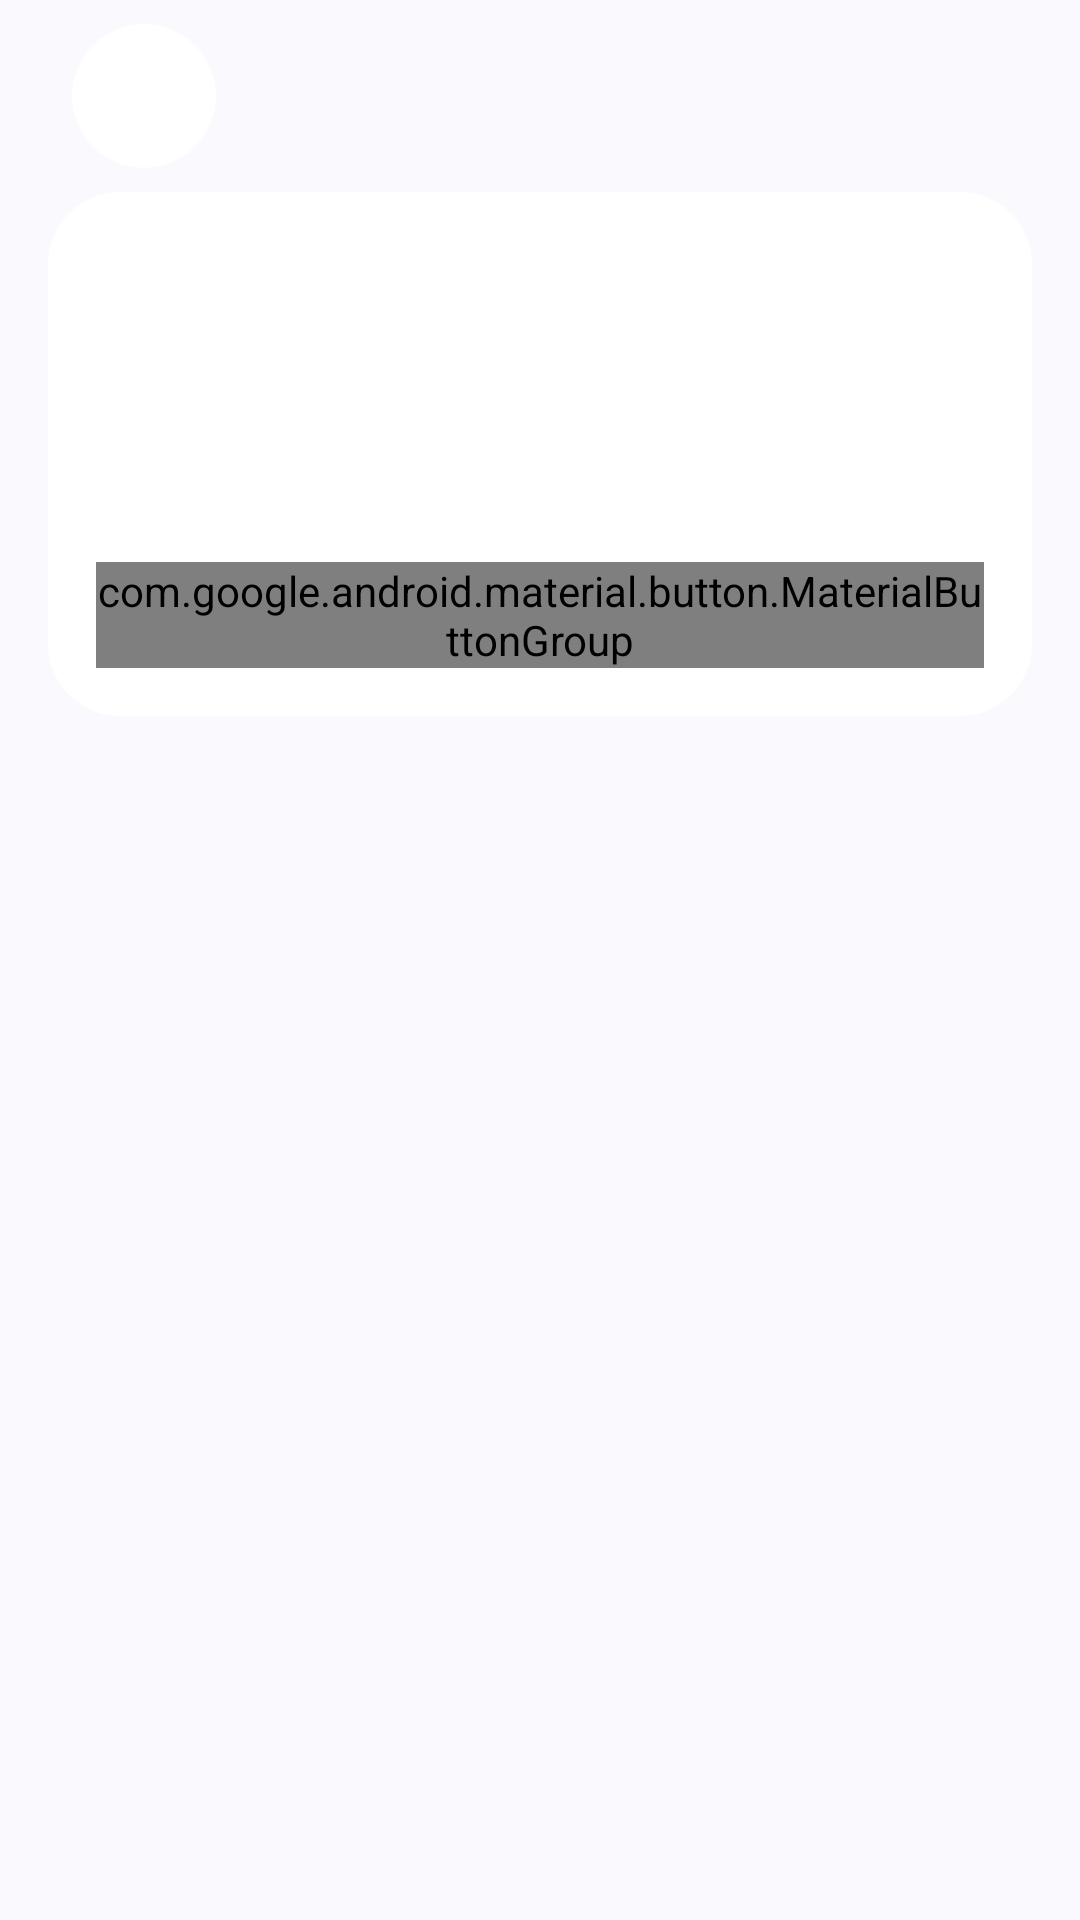

The Android layout XML behind this screen, and the referenced resources:
<!-- AndroidManifest.xml: application theme AppTheme -->
<!-- res/layout/activity_about_header.xml -->
<?xml version="1.0" encoding="utf-8"?>
<LinearLayout xmlns:android="http://schemas.android.com/apk/res/android"
    xmlns:app="http://schemas.android.com/apk/res-auto"
    android:orientation="vertical"
    android:paddingHorizontal="@dimen/item_padding_vertical"
    android:layout_width="match_parent"
    android:layout_height="wrap_content">

    <RelativeLayout
        android:layout_width="match_parent"
        android:layout_height="wrap_content">

        <RelativeLayout
            android:layout_marginTop="16dp"
            android:layout_width="match_parent"
            android:layout_height="96dp">

            <LinearLayout
                android:orientation="vertical"
                android:layout_width="match_parent"
                android:layout_height="96dp">

                <Space
                    android:layout_width="match_parent"
                    android:layout_height="48dp" />

                <View
                    android:id="@+id/app_info_top"
                    android:background="@drawable/about_header_bg_top"
                    android:layout_width="match_parent"
                    android:layout_height="match_parent" />

            </LinearLayout>

            <androidx.appcompat.widget.AppCompatImageView
                android:layout_centerInParent="true"
                android:id="@+id/app_icon"
                android:layout_width="96dp"
                android:layout_height="96dp" />

        </RelativeLayout>

        <androidx.cardview.widget.CardView
            app:cardCornerRadius="24dp"
            android:layout_marginTop="8dp"
            android:layout_marginStart="8dp"
            app:cardElevation="0dp"
            android:layout_alignParentTop="true"
            android:layout_alignParentStart="true"
            android:layout_width="48dp"
            android:layout_height="48dp">

            <androidx.appcompat.widget.AppCompatImageView
                android:id="@+id/back_button"
                android:src="@drawable/baseline_arrow_back_24"
                android:background="?attr/selectableItemBackground"
                android:padding="8dp"
                android:tint="?attr/colorOnBackground"
                android:layout_width="match_parent"
                android:layout_height="match_parent" />

        </androidx.cardview.widget.CardView>

    </RelativeLayout>

    <LinearLayout
        android:background="@drawable/about_header_bg_bottom"
        android:orientation="vertical"
        android:padding="16dp"
        android:gravity="center"
        android:layout_width="match_parent"
        android:layout_height="wrap_content">

        <androidx.appcompat.widget.AppCompatTextView
            android:id="@+id/app_name"
            android:gravity="center"
            android:textAppearance="@style/TextAppearance.AppCompat.Medium"
            android:layout_width="wrap_content"
            android:layout_height="wrap_content" />

        <androidx.appcompat.widget.AppCompatTextView
            android:id="@+id/app_version"
            android:gravity="center"
            android:textAppearance="@style/TextAppearance.AppCompat.Small"
            android:layout_width="wrap_content"
            android:layout_height="wrap_content" />

        <com.google.android.material.button.MaterialButtonGroup
            style="@style/Widget.Material3.MaterialButtonGroup.Connected"
            android:layout_marginTop="@dimen/item_padding_vertical"
            android:id="@+id/link_buttons"
            android:orientation="horizontal"
            android:layout_width="match_parent"
            android:layout_height="wrap_content">

            <com.google.android.material.button.MaterialButton
                android:id="@+id/link_github"
                android:text="GitHub"
                android:layout_weight="1"
                android:layout_width="match_parent"
                android:layout_height="wrap_content" />

            <com.google.android.material.button.MaterialButton
                android:id="@+id/link_telegram"
                android:text="Telegram"
                android:layout_weight="1"
                android:layout_width="match_parent"
                android:layout_height="wrap_content" />

        </com.google.android.material.button.MaterialButtonGroup>

    </LinearLayout>

</LinearLayout>
<!-- resources referenced by this layout -->
<resources>
  <dimen name="item_padding_vertical">16dp</dimen>
  <!-- drawable about_header_bg_bottom (drawable) -->
  <?xml version="1.0" encoding="utf-8"?>
  <shape
      xmlns:android="http://schemas.android.com/apk/res/android"
      android:shape="rectangle">
      <solid android:color="?colorOnSecondary" />
      <corners
          android:bottomLeftRadius="24dp"
          android:bottomRightRadius="24dip" />
  </shape>
  <!-- drawable about_header_bg_top (drawable) -->
  <?xml version="1.0" encoding="utf-8"?>
  <shape
      xmlns:android="http://schemas.android.com/apk/res/android"
      android:shape="rectangle">
      <solid android:color="?colorOnSecondary" />
      <corners
          android:topLeftRadius="24dp"
          android:topRightRadius="24dip" />
  </shape>
  <style name="AppTheme" parent="Theme.Light" />
  <style name="Theme.Light" parent="Base.AppTheme.Light" />
  <style name="Base.AppTheme.Light" parent="Theme.Material3.DynamicColors.Light">
          <item name="android:windowLightStatusBar">true</item>
  
          <item name="android:statusBarColor">?android:colorBackground</item>
          <item name="android:windowActionBar">false</item>
          <item name="android:windowNoTitle">true</item>
          <item name="windowActionBar">false</item>
          <item name="windowNoTitle">true</item>
  
          
          <item name="android:textAppearanceListItem">?textAppearanceSubtitle1</item>
  
          <item name="alertDialogTheme">@style/AppTheme.AlertDialog.Light</item>
          <item name="dialogCornerRadius">24dp</item>
      </style>
  <style name="AppTheme.AlertDialog.Light" parent="ThemeOverlay.Material3.MaterialAlertDialog">
      </style>
</resources>
